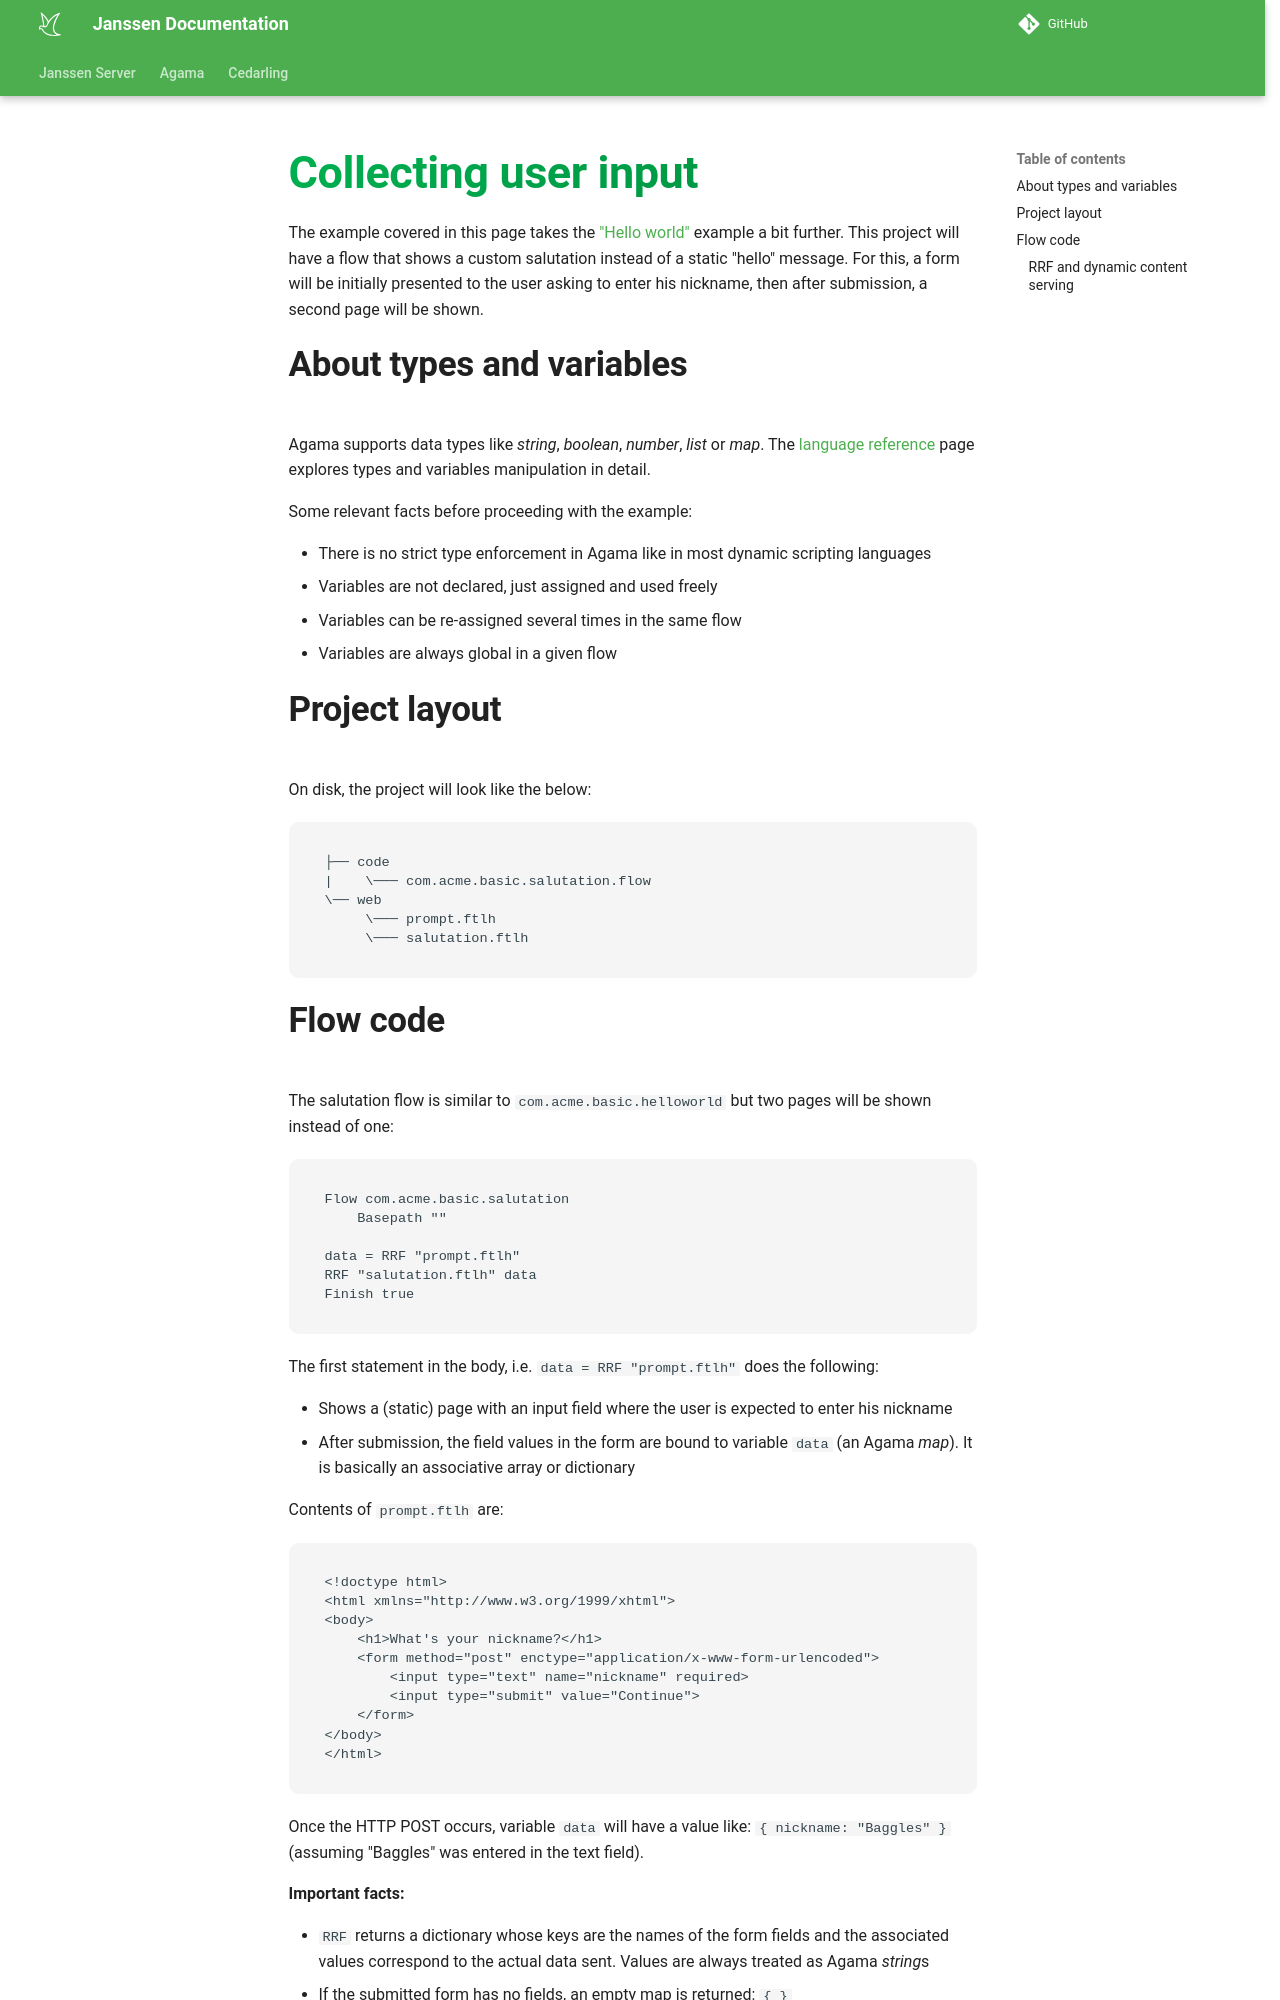

repository: JanssenProject/jans · page: head/janssen-server/developer/agama/programming-guide/user-input/index.html · generator: mkdocs

# Collecting user input

The example covered in this page takes the ["Hello world"](../basics-hello-world/README.md) example a bit further. This project will have a flow that shows a custom salutation instead of a static "hello" message. For this, a form will be initially presented to the user asking to enter his nickname, then after submission, a second page will be shown.

## About types and variables

Agama supports data types like _string_, _boolean_, _number_, _list_ or _map_. The [language reference](../../../../../agama/language-reference.md) page explores types and variables manipulation in detail. 

Some relevant facts before proceeding with the example:

- There is no strict type enforcement in Agama like in most dynamic scripting languages
- Variables are not declared, just assigned and used freely
- Variables can be re-assigned several times in the same flow
- Variables are always global in a given flow

## Project layout

On disk, the project will look like the below:

```
├── code
|    \─── com.acme.basic.salutation.flow
\── web
     \─── prompt.ftlh
     \─── salutation.ftlh
```

## Flow code

The salutation flow is similar to `com.acme.basic.helloworld` but two pages will be shown instead of one:

```
Flow com.acme.basic.salutation
    Basepath ""

data = RRF "prompt.ftlh"
RRF "salutation.ftlh" data
Finish true
```

The first statement in the body, i.e. `data = RRF "prompt.ftlh"` does the following:

- Shows a (static) page with an input field where the user is expected to enter his nickname
- After submission, the field values in the form are bound to variable `data` (an Agama _map_). It is basically an associative array or dictionary

Contents of `prompt.ftlh` are:

```
<!doctype html>
<html xmlns="http://www.w3.org/1999/xhtml">
<body>
    <h1>What's your nickname?</h1>
    <form method="post" enctype="application/x-www-form-urlencoded">
        <input type="text" name="nickname" required>
        <input type="submit" value="Continue">
    </form>
</body>
</html>
```

Once the HTTP POST occurs, variable `data` will have a value like: `{ nickname: "Baggles" }` (assuming "Baggles" was entered in the text field).

**Important facts:**

- `RRF` returns a dictionary whose keys are the names of the form fields and the associated values correspond to the actual data sent. Values are always treated as Agama *string*s
- If the submitted form has no fields, an empty map is returned: `{ }`
- The returned _map_ can be optionally assigned to a variable
